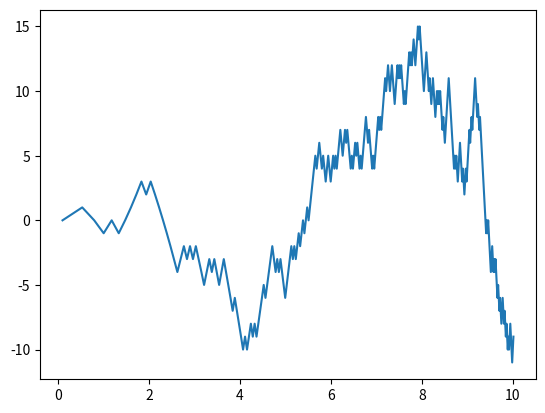

Write Python code to recreate this figure. (Note: this script raises an exception after producing the figure.)
import numpy as np
import matplotlib.pyplot as plt

def simulate_particle(start_time, end_time, step_size, initial_position, T, direction_distribution=[0.5, 0.5]):
    """
    סימולציית תנועת חלקיק אקראית חד-ממדית.

    ארגומים:
        start_time: זמן ההתחלה של הסימולציה
        end_time: זמן הסיום של הסימולציה
        step_size: גודל הקפיצה של החלקיק בכל צעד
        initial_position: המיקום ההתחלתי של החלקיק
        T: פונקציית זמן ההמתנה
        direction_distribution: התפלגות ההסתברות לכיוון הקפיצה (ברירת מחדל: שווה הסתברויות)

    החזרה:
        רשימת זמנים ורשימת מיקומים מתאימים.
    """

    time = start_time
    position = initial_position
    times = [time]
    positions = [position]

    while time < end_time:
        direction = np.random.choice([-1, 1], p=direction_distribution)
        wait_time = T(time)  # חישוב זמן ההמתנה לפי הפונקציה החדשה
        time += wait_time
        position += direction * step_size
        times.append(time)
        positions.append(position)

    return times, positions

def main():
    # הגדרת פרמטרים
    start_time = 0.1
    end_time = 10
    step_size = 1
    initial_position = 0

    # הגדרת פונקציית זמן המתנה חדשה (מוגדרת היטב עבור t=0)
    T = lambda t: 0.5 * (t + 1)**(-3/2)

    # הגדרת התפלגות כיוון הקפיצה (שווה הסתברויות)
    direction_distribution = [0.5, 0.5]

    # הפעלת הסימולציה
    times, positions = simulate_particle(start_time, end_time, step_size, initial_position, T, direction_distribution)

    # מציאת האינדקסים בהם החלקיק משנה כיוון
    change_indices = np.where(np.diff(np.sign(np.diff(positions))))[0] + 1

    # הצגת גרף
    plt.plot(times, positions)
    plt.scatter(times[change_indices], positions[change_indices], color='red', marker='o')  # הוספת נקודות אדומות בזמני העצירה
    plt.xlabel("זמן")
    plt.ylabel("מיקום")
    plt.title("תנועה אקראית עם סימון זמני עצירה")
    plt.show()

if __name__ == "__main__":
    main()